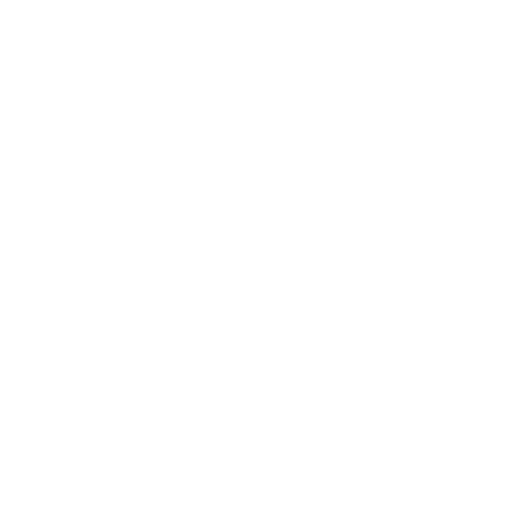
t = 0.00 s
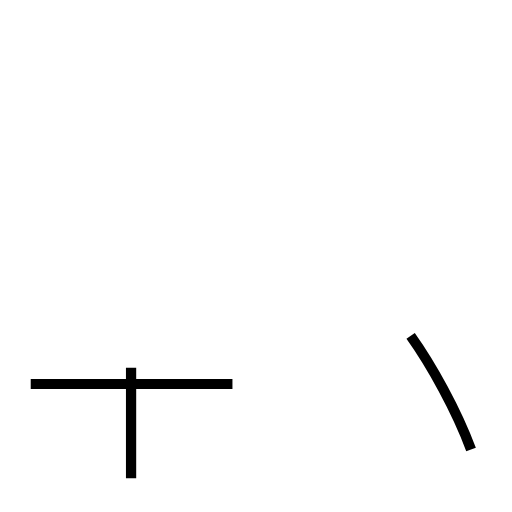
t = 1.29 s
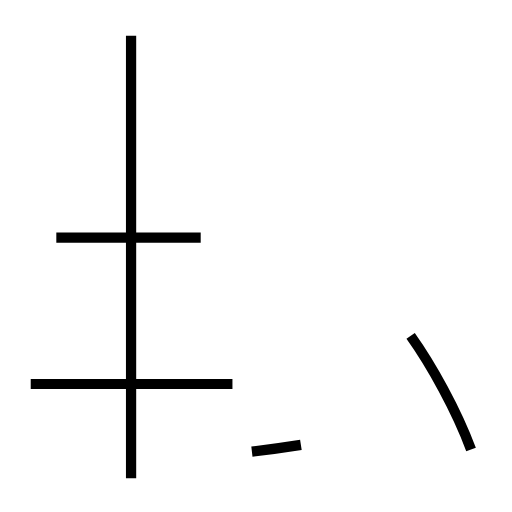
t = 2.83 s
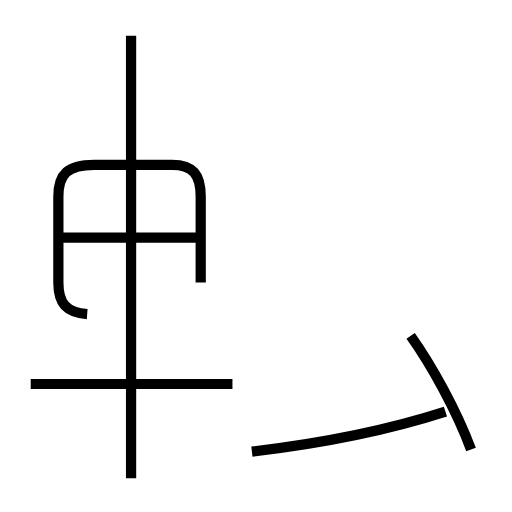
t = 4.45 s
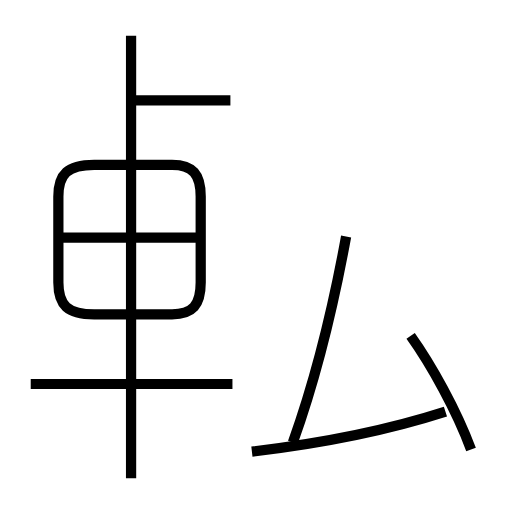
t = 5.76 s
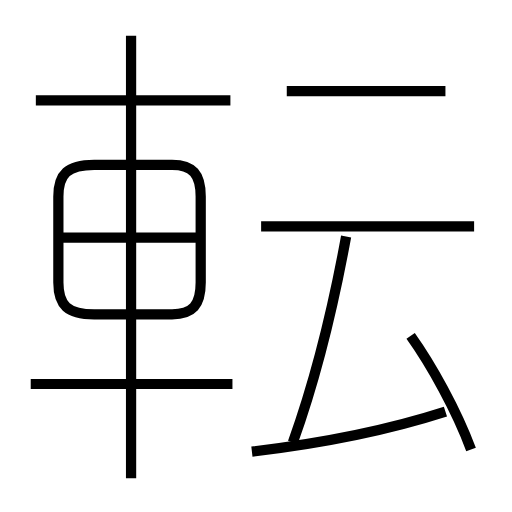
t = 7.13 s

The animated SVG that drew these frames (rendered in a browser with its animation timeline set to each time). Animation: 10 SMIL elements (animate=10); one cycle of 7.13 s.

<?xml version='1.0' encoding='utf-8'?>
<svg viewBox="0.0 -6.0 50.0 50.0" version="1.1" xmlns="http://www.w3.org/2000/svg"><rect x="-1000" y="-1000" width="2000" height="2000" stroke="white" fill="white" /><g style="fill:none;stroke:#000000;stroke-width:1"><path d="M 46.0 -0.1 C 44.6 -3.9 42.1 -8.4 40.1 -11.2 " transform="translate(0.0 38.0)" stroke-dasharray="12.601883118342034" stroke-dashoffset="12.601883118342034"><animate attributeName="stroke-dashoffset" from="12.601883118342034" to="0" dur="0.378056493550261s" begin="0s; anim_end.end" fill="freeze" id="anim0" /></path><path d="M 22.7 -6.5 L 3.0 -6.5 " transform="translate(0.0 38.0)" stroke-dasharray="19.7" stroke-dashoffset="19.7"><animate attributeName="stroke-dashoffset" from="19.7" to="0" dur="0.591s" begin="anim0.end" fill="freeze" id="anim1" /></path><path d="M 12.8 2.7 L 12.8 -40.5 " transform="translate(0.0 38.0)" stroke-dasharray="43.2" stroke-dashoffset="43.2"><animate attributeName="stroke-dashoffset" from="43.2" to="0" dur="1.296s" begin="anim1.end" fill="freeze" id="anim2" /></path><path d="M 19.6 -20.8 L 5.5 -20.8 " transform="translate(0.0 38.0)" stroke-dasharray="14.100000000000001" stroke-dashoffset="14.100000000000001"><animate attributeName="stroke-dashoffset" from="14.100000000000001" to="0" dur="0.42300000000000004s" begin="anim2.end" fill="freeze" id="anim3" /></path><path d="M 24.6 0.1 C 30.6 -0.6 37.6 -1.9 43.5 -3.8 " transform="translate(0.0 38.0)" stroke-dasharray="19.326740727350664" stroke-dashoffset="19.326740727350664"><animate attributeName="stroke-dashoffset" from="19.326740727350664" to="0" dur="0.5798022218205199s" begin="anim3.end" fill="freeze" id="anim4" /></path><path d="M 19.6 -16.4 L 19.6 -24.8 C 19.6 -27.0 18.8 -27.9 16.8 -27.9 L 9.2 -27.9 C 6.6 -27.9 5.7 -27.0 5.7 -24.8 L 5.7 -16.4 C 5.7 -14.2 6.6 -13.3 9.2 -13.3 L 16.8 -13.3 C 18.8 -13.3 19.6 -14.2 19.6 -16.4 Z " transform="translate(0.0 38.0)" stroke-dasharray="52.62453296679795" stroke-dashoffset="52.62453296679795"><animate attributeName="stroke-dashoffset" from="52.62453296679795" to="0" dur="1.5787359890039385s" begin="anim4.end" fill="freeze" id="anim5" /></path><path d="M 28.6 -0.8 C 30.9 -7.2 32.5 -13.8 33.8 -20.9 " transform="translate(0.0 38.0)" stroke-dasharray="20.785428941343564" stroke-dashoffset="20.785428941343564"><animate attributeName="stroke-dashoffset" from="20.785428941343564" to="0" dur="0.6235628682403069s" begin="anim5.end" fill="freeze" id="anim6" /></path><path d="M 22.5 -34.2 L 3.5 -34.2 " transform="translate(0.0 38.0)" stroke-dasharray="19.0" stroke-dashoffset="19.0"><animate attributeName="stroke-dashoffset" from="19.0" to="0" dur="0.57s" begin="anim6.end" fill="freeze" id="anim7" /></path><path d="M 46.3 -21.9 L 25.5 -21.9 " transform="translate(0.0 38.0)" stroke-dasharray="20.799999999999997" stroke-dashoffset="20.799999999999997"><animate attributeName="stroke-dashoffset" from="20.799999999999997" to="0" dur="0.6239999999999999s" begin="anim7.end" fill="freeze" id="anim8" /></path><path d="M 43.5 -35.1 L 28.0 -35.1" transform="translate(0.0 38.0)" stroke-dasharray="15.5" stroke-dashoffset="15.5"><animate attributeName="stroke-dashoffset" from="15.5" to="0" dur="0.46499999999999997s" begin="anim8.end" fill="freeze" id="anim_end" /></path></g></svg>
